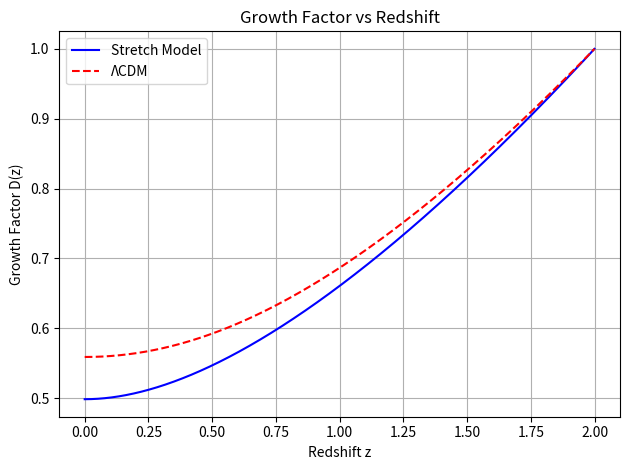

This chart was generated by the following Python code:
import numpy as np
import matplotlib.pyplot as plt
from scipy.integrate import odeint
from scipy.interpolate import interp1d

# Cosmological parameters
H0 = 68.2  # km/s/Mpc
H0_s = H0 * 3.24078e-20  # s^-1
Omega_m = 0.310
k_stretch = 1.60e-18  # s^-1
G = 4.302e-9  # Mpc/Msun (km/s)^2

z = np.linspace(0, 2, 1000)
a = 1 / (1 + z)

def solve_E(z):
    a = 1
    b = -k_stretch / (3 * H0_s)
    c = -Omega_m * (1 + z)**3
    return (-b + np.sqrt(b**2 - 4 * a * c)) / (2 * a)

E_stretch = np.array([solve_E(zi) for zi in z])
H_stretch = H0 * E_stretch
E_lcdm = np.sqrt(Omega_m * (1 + z)**3 + 1 - Omega_m)
H_lcdm = H0 * E_lcdm

def dH_da(H, a, z):
    dz_da = -(1 + z)**2
    dH_dz = np.gradient(H, z)
    return dH_dz * dz_da

dH_stretch = dH_da(H_stretch, a, z)
dH_lcdm = dH_da(H_lcdm, a, z)
H_interp_stretch = interp1d(a[::-1], H_stretch[::-1], fill_value="extrapolate")
dH_interp_stretch = interp1d(a[::-1], dH_stretch[::-1], fill_value="extrapolate")
H_interp_lcdm = interp1d(a[::-1], H_lcdm[::-1], fill_value="extrapolate")
dH_interp_lcdm = interp1d(a[::-1], dH_lcdm[::-1], fill_value="extrapolate")

def growth_eq(y, a, H_interp, dH_interp):
    delta, ddelta = y
    H = H_interp(a)
    dH = dH_interp(a)
    Om_a = Omega_m / (a**3 * (H / H0)**2)
    d2 = -(3/a + dH/H) * ddelta + 1.5 * Om_a * delta / a**2
    return [ddelta, d2]

from scipy.integrate import odeint
sol_stretch = odeint(growth_eq, [1.0, 0.0], a, args=(H_interp_stretch, dH_interp_stretch))
sol_lcdm = odeint(growth_eq, [1.0, 0.0], a, args=(H_interp_lcdm, dH_interp_lcdm))

D_stretch = sol_stretch[:, 0] / sol_stretch[-1, 0]
D_lcdm = sol_lcdm[:, 0] / sol_lcdm[-1, 0]

plt.plot(z, D_stretch, label="Stretch Model", color="blue")
plt.plot(z, D_lcdm, label="ΛCDM", color="red", linestyle="--")
plt.xlabel("Redshift z")
plt.ylabel("Growth Factor D(z)")
plt.title("Growth Factor vs Redshift")
plt.grid(True)
plt.legend()
plt.tight_layout()
plt.savefig("figure8_Dz.png", dpi=300)
